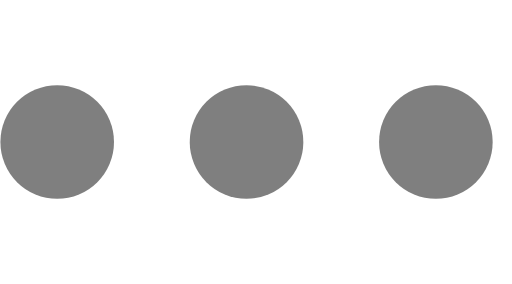
t = 0.00 s
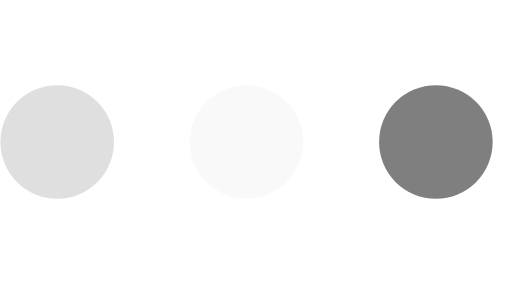
t = 0.23 s
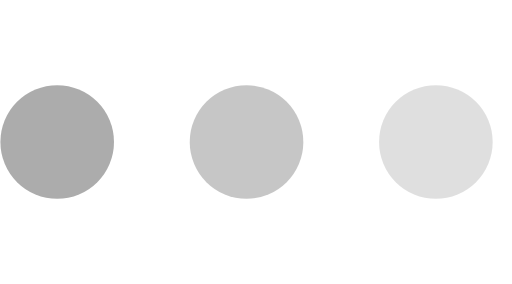
t = 0.43 s
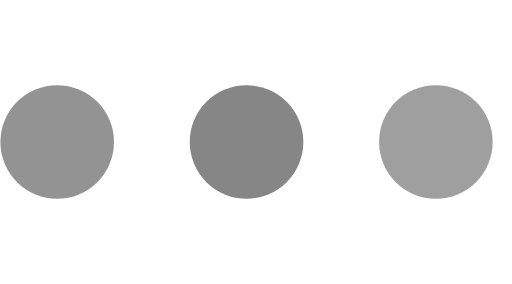
t = 0.68 s
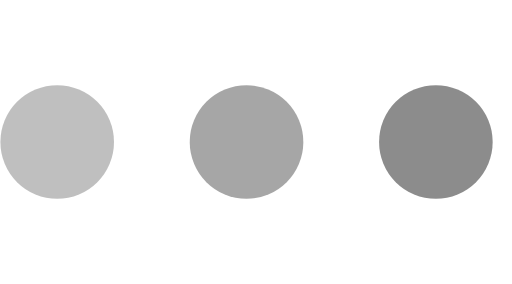
t = 0.85 s
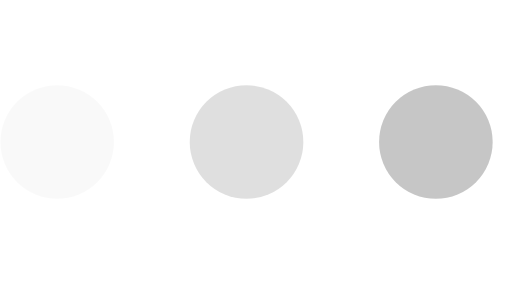
t = 1.08 s

The animated SVG that drew these frames (rendered in a browser with its animation timeline set to each time). Animation: 3 SMIL elements (animate=3); one cycle of 1.30 s, repeats indefinitely.

<svg version="1.1" id="L4" xmlns="http://www.w3.org/2000/svg" xmlns:xlink="http://www.w3.org/1999/xlink" x="0px" y="0px"
     viewBox="0 0 54 30" enable-background="new 0 0 0 0" xml:space="preserve">
  <!-- https://codepen.io/nikhil8krishnan/pen/rVoXJa -->
  <circle fill="#000" fill-opacity="0.5" stroke="none" cx="6" cy="15" r="6">
    <animate
            attributeName="opacity"
            dur="1s"
            values="0;1;0"
            repeatCount="indefinite"
            begin="0.1"/>
  </circle>
    <circle fill="#000" fill-opacity="0.5" stroke="none" cx="26" cy="15" r="6">
    <animate
            attributeName="opacity"
            dur="1s"
            values="0;1;0"
            repeatCount="indefinite"
            begin="0.2"/>
  </circle>
    <circle fill="#000" fill-opacity="0.5" stroke="none" cx="46" cy="15" r="6">
    <animate
            attributeName="opacity"
            dur="1s"
            values="0;1;0"
            repeatCount="indefinite"
            begin="0.3"/>
  </circle>
</svg>
